Run: headless pygame with SDL's dummy video driver; simulated clock (each Clock.tick advances the game by its frame time, no real sleeping); random seed 0; keys injected as events and as key.get_pressed() state; no mouse input.
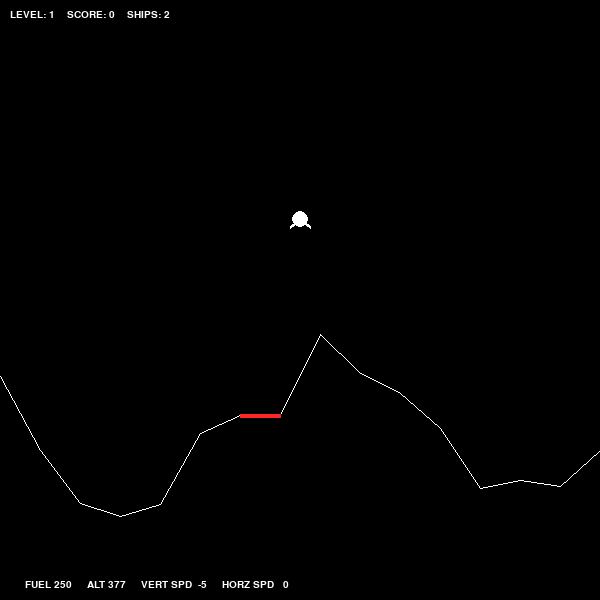
Frame 1 of 3 · flips 1–60 · no input
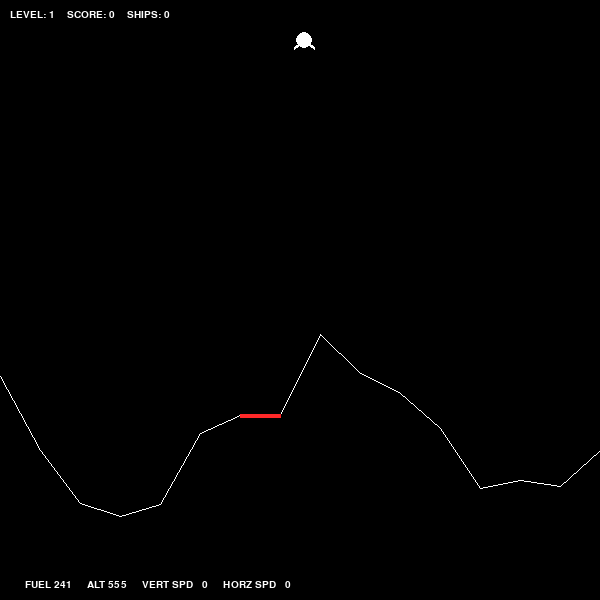
Frame 2 of 3 · flips 61–180 · tapped SPACE, RETURN · held RIGHT (→), D
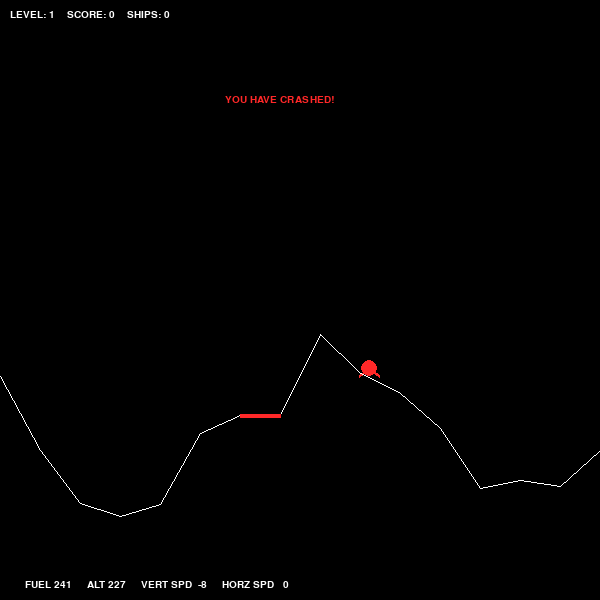
Frame 3 of 3 · flips 181–300 · held DOWN (↓), S (game ended)

The pygame program that drew these frames:

#!/usr/bin/env python

import pygame, sys, math, random
from pygame.locals import *

FPS = 30
MAX_X = 600
MAX_Y = 600

WHITE     = (255, 255, 255)
BLACK     = (  0,   0,   0)
GRAY  =     (128, 128, 128)
DARKGRAY  = ( 40,  40,  40)
RED       = (255,  40,  40)
BGCOLOR = BLACK
FONTSIZE = 15
SHIP_ACCEL = 1


####################################
class Ship():
    pos_x = MAX_X//2
    pos_y = 15
    vel_x = 0
    vel_y = 0
    fuel = 250
    crashed = False
    landed = False
    color = WHITE

    def __init__(self):
        self.reset()

    def reset(self):
        self.pos_x = MAX_X//2
        self.pos_y = 40
        self.vel_x = 0
        self.vel_y = 0
        self.fuel = 250
        self.crashed = False
        self.landed = False
        self.color = WHITE

    def thrust_left(self):
        if self.fuel > 0:
            self.vel_x -= 0.1
            self.fuel -= 1

    def thrust_right(self):
        if self.fuel > 0:
            self.vel_x += 0.1
            self.fuel -= 1

    def thrust(self):
        if self.fuel > 0:
            self.vel_y += 0.4
            self.fuel -= 2

    def update(self):
        self.vel_y -= 0.1

        self.pos_x += self.vel_x
        self.pos_y -= self.vel_y

        if self.pos_x > MAX_X:
            self.pos_x = 0
        if self.pos_x < 0:
            self.pos_x = MAX_X

    def detect_crash(self, seg):
        last_pt = seg[0]
        b = self.get_lower_bound()
        for pt in seg[1:]:
            if intersect(b[0], b[1], last_pt, pt):
                self.crashed = True
                self.color = RED
                return self.crashed
            last_pt = pt
        return self.crashed

    def detect_landing(self, plat):
        x1 = plat[0][0]
        x2 = plat[1][0]
        y  = plat[0][1]
        b = self.get_lower_bound()
        landed = False
        if b[0][1] > y and x1 <= b[0][0] and b[1][0] <= x2:
            self.pos_y = y-6  #using 6 from get_bounds()
            if self.vel_y < -5:
                self.landed = False
                self.crashed = True
                self.color = RED
            else:
                self.landed = True

        return landed


    def get_bounds(self):
        return ( (self.pos_x-10, self.pos_y-12),
            (self.pos_x+10, self.pos_y-12),
            (self.pos_x+10, self.pos_y+6),
            (self.pos_x-10, self.pos_y+6))

    def get_lower_bound(self):
        b = self.get_bounds()
        return (b[2], b[3])

    def draw(self, thrust = False):
        x = int(self.pos_x)
        y = int(self.pos_y)
        if thrust and not self.crashed:
            pygame.draw.polygon(DISPLAYSURF, RED, ((x-3, y+3), (x, y+12), (x+3, y+3)) )
        pygame.draw.circle(DISPLAYSURF, self.color, (x, y-4), 8)
        pygame.draw.line(DISPLAYSURF, self.color, (x, y-4), (x+10, y-4+8), 3)
        pygame.draw.line(DISPLAYSURF, self.color, (x, y-4), (x-10, y-4+8), 3)

        c = WHITE
        if self.fuel < 50:
            c = RED
        msg = 'FUEL %3d     ALT %3d     VERT SPD %3d     HORZ SPD %3d'%(self.fuel, MAX_Y-self.pos_y, self.vel_y, self.vel_x)
        msg_disp = BASICFONT.render(msg, True, c, BLACK)
        DISPLAYSURF.blit(msg_disp, (25, MAX_Y-FONTSIZE-5))

    def animate_crash(self):
        for i in range(1, FPS):
            #do something
            advance_frame()

####################################
class Planet():

    segments = []
    platform = []
    seg_size = 40
    num_of_segments = MAX_X // seg_size

    platform_seg = 3

    seg_max_y = MAX_Y-50
    seg_min_y = 150

    def __init__(self):
        segments = self.generate_level()

    def generate_level(self):
        self.segments = []
        self.platform_seg = random.randint(2, self.num_of_segments-2)
        for i in range (0, self.num_of_segments+1):
            amp = random.randint(50, 100)
            factor = random.randint(110, 140)
            shift = random.randint(0, 50)
            rand = random.randint(-20, 50)

            x = i*self.seg_size

            if i != self.platform_seg:
                y = int(80 * math.sin(120 * i + 50) + rand + 400)

            self.segments.append( (x,y) )

        self.platform = (self.segments[self.platform_seg-1], self.segments[self.platform_seg])


    def draw(self):
        pygame.draw.lines(DISPLAYSURF, WHITE, False, self.segments, 1)
        pygame.draw.line(DISPLAYSURF, RED, self.platform[0], self.platform[1], 4)


####################################
def terminate():
    pygame.quit()
    sys.exit()

def advance_frame():
    pygame.display.update()
    FPSCLOCK.tick(FPS)

#http://bryceboe.com/2006/10/23/line-segment-intersection-algorithm/
def ccw(A,B,C):
    #return (C.y-A.y)*(B.x-A.x) > (B.y-A.y)*(C.x-A.x)
    return (C[1]-A[1])*(B[0]-A[0]) > (B[1]-A[1])*(C[0]-A[0])

def intersect(A,B,C,D):
    return ccw(A,C,D) != ccw(B,C,D) and ccw(A,B,C) != ccw(A,B,D)



####################################
# main
pygame.init()
FPSCLOCK = pygame.time.Clock()
DISPLAYSURF = pygame.display.set_mode((MAX_X, MAX_Y))
BASICFONT = pygame.font.SysFont('courier', FONTSIZE)
pygame.display.set_caption('Lunar Lander')
random.seed()

s = Ship()
p = Planet()
level = 1
score = 0
lives = 2

# use name-value pairs (dictionary?) for this?
cmdLeft = False
cmdRight = False
cmdThrust = False
cmdBrake = False

gameover = False

# MAIN GAME LOOP
while not gameover:

    #event handling
    for event in pygame.event.get():
        if event.type == QUIT:         terminate()

        elif event.type == KEYDOWN:
            if event.key == K_UP:      cmdThrust = True
            elif event.key == K_LEFT:  cmdLeft = True
            elif event.key == K_RIGHT: cmdRight = True
            elif event.key == K_r:
                score = 0
                level = 1
                lives = 3
                p.generate_level()
                s.reset()
                crashed = True

        elif event.type == KEYUP:
            if event.key == K_ESCAPE:  terminate()
            elif event.key == K_UP:    cmdThrust = False
            elif event.key == K_LEFT:  cmdLeft = False
            elif event.key == K_RIGHT: cmdRight = False


    if not s.landed and not s.crashed:
        # update game state
        if cmdThrust:   s.thrust()
        elif cmdLeft:   s.thrust_left()
        elif cmdRight:  s.thrust_right()

        s.update()

        s.detect_landing(p.platform)
        s.detect_crash(p.segments)


    # draw frame
    DISPLAYSURF.fill(BGCOLOR)

    score_msg = "LEVEL: %d    SCORE: %d    SHIPS: %d"%(level, score, lives)
    score_msg_disp = BASICFONT.render(score_msg, True, WHITE, BLACK)
    DISPLAYSURF.blit(score_msg_disp, (10, 10))

    if s.crashed:
        crash_msg = "YOU HAVE CRASHED!"
        crash_msg_disp = BASICFONT.render(crash_msg, True, RED, BLACK)
        DISPLAYSURF.blit(crash_msg_disp, (225, 95))
        lives -= 1
        if lives < 0:
            gameover = True

    if s.landed:
        crash_msg = "Success, you have safely landed!"
        crash_msg_disp = BASICFONT.render(crash_msg, True, WHITE, BLACK)
        DISPLAYSURF.blit(crash_msg_disp, (150, 80))
        score += level * 10
        score += s.fuel
        level += 1

    s.draw(cmdThrust)
    p.draw()

    advance_frame()

    if s.landed:
        pygame.time.wait(2000)
        p.generate_level()
        s.reset()

    if s.crashed:
        pygame.time.wait(2000)
        s.reset()


terminate()
